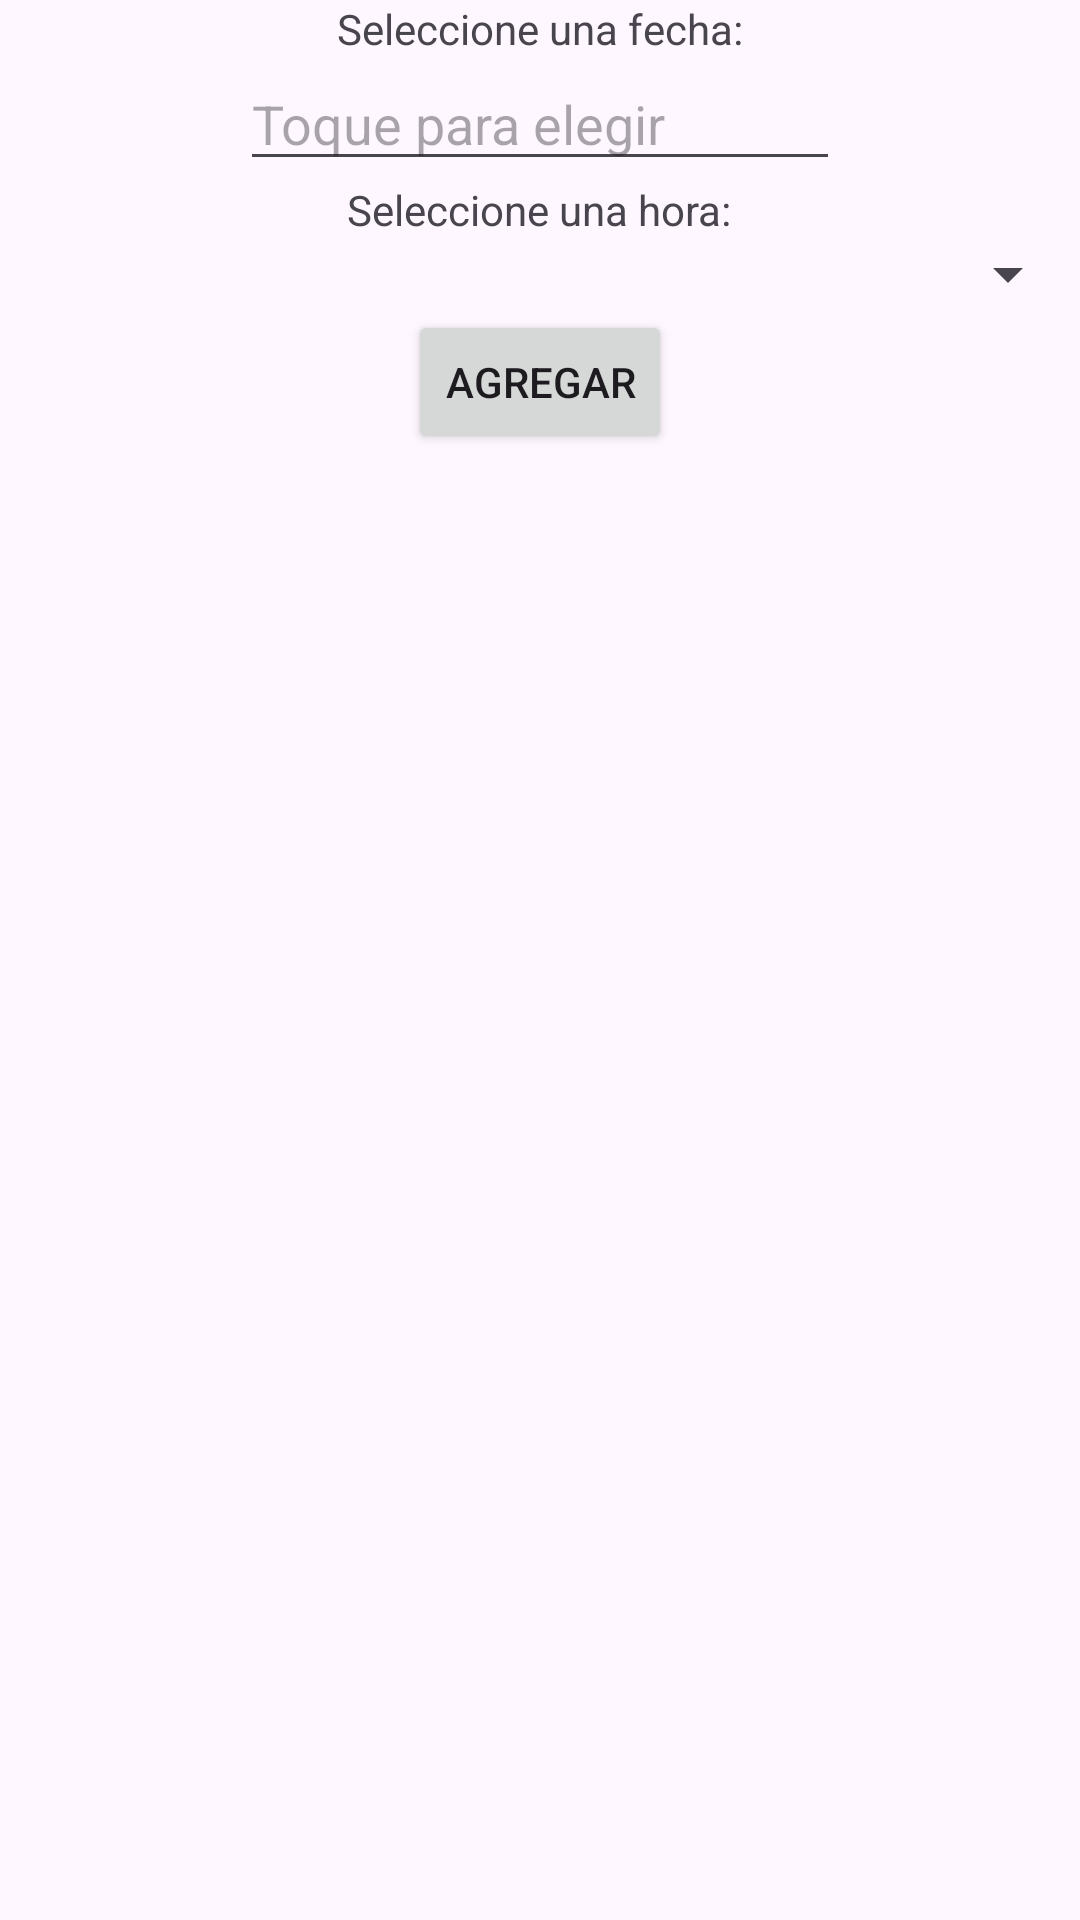

Produce the Android XML layout that renders to this screen, including the resource entries it uses.
<!-- AndroidManifest.xml: application theme Theme.FrontApp -->
<!-- res/layout/activity_agregar_fecha_reserva.xml -->
<?xml version="1.0" encoding="utf-8"?>
<LinearLayout xmlns:android="http://schemas.android.com/apk/res/android"
    xmlns:app="http://schemas.android.com/apk/res-auto"
    xmlns:tools="http://schemas.android.com/tools"
    android:layout_width="match_parent"
    android:layout_height="match_parent"
    android:orientation="vertical"
    android:gravity="center_horizontal"
    tools:context=".reservas.AgregarFechaReservaActivity">

    <TextView
        android:layout_width="wrap_content"
        android:layout_height="wrap_content"
        android:text="@string/textoSeleccioneFecha" />

    <EditText
        android:id="@+id/seleccionarFechaReserva"
        android:layout_width="200dp"
        android:layout_height="wrap_content"
        android:hint="Toque para elegir" />

    <TextView
        android:layout_width="wrap_content"
        android:layout_height="wrap_content"
        android:text="@string/textoSeleccioneHora" />

    <Spinner
        android:id="@+id/spinnerReservaHora"
        android:layout_width="match_parent"
        android:layout_height="wrap_content"/>

    <Button
        android:layout_width="wrap_content"
        android:layout_height="wrap_content"
        android:text="@string/agregar"
        android:onClick="btnEventoAgregarReserva" />

</LinearLayout>
<!-- resources referenced by this layout -->
<resources>
  <string name="agregar">Agregar</string>
  <string name="textoSeleccioneFecha">Seleccione una fecha: </string>
  <string name="textoSeleccioneHora">Seleccione una hora: </string>
  <style name="Theme.FrontApp" parent="Base.Theme.FrontApp" />
  <style name="Base.Theme.FrontApp" parent="Theme.Material3.DayNight.NoActionBar">
          
          
      </style>
</resources>
